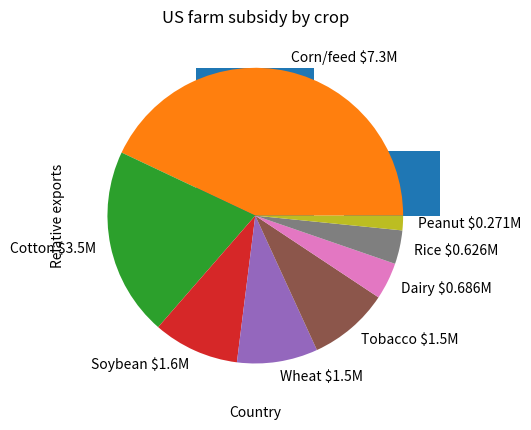

Recreate this plot in Python.
%matplotlib inline
import matplotlib.pyplot as plt

country_names = ['USA', 'Argentina', 'Brazil', 'Ukraine', 
                 'France', 'Russia', 'Romania', 'Hungary']
maize_exports = [10027, 4359, 4013, 2261, 1618, 828, 750, 627]

plt.bar(country_names, [amount / maize_exports[0] for amount in maize_exports])
plt.title('Relative maize exports by country')
plt.xlabel('Country')
plt.ylabel('Relative exports')
plt.show()

subsidy_areas = ["Corn/feed", "Cotton", "Soybean", "Wheat", 
                 "Tobacco", "Dairy", "Rice", "Peanut"]
farm_subsidies = [7.3, 3.5, 1.6, 1.5, 1.5, 0.686, 0.626, 0.271]

plt.pie(farm_subsidies, labels=[
    f'{area} ${amount}M'
    for area, amount in zip(subsidy_areas, farm_subsidies)
])
plt.title('US farm subsidy by crop')
plt.show()

